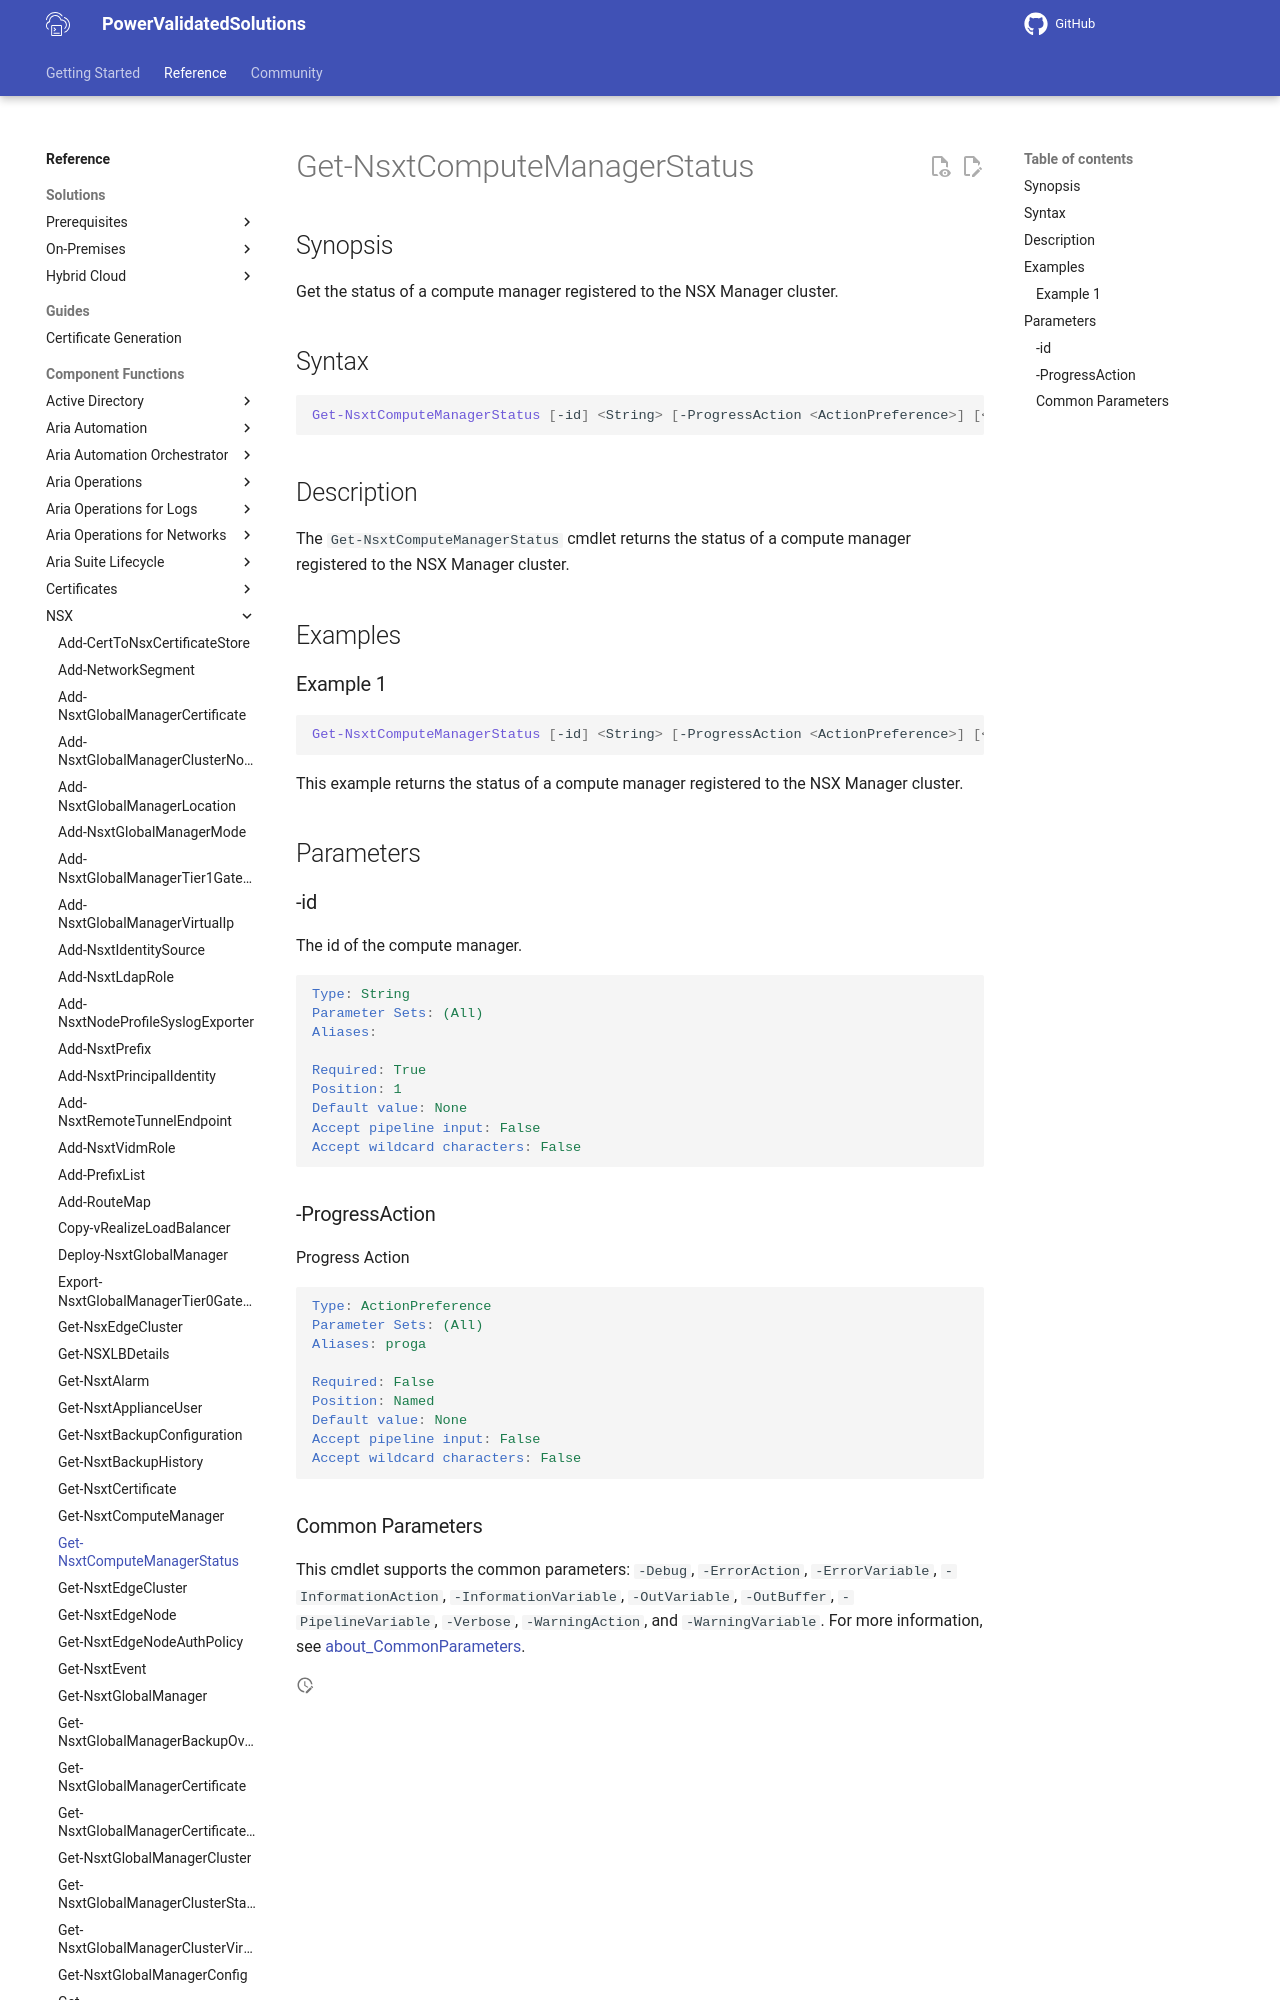

repository: vmware/power-validated-solutions-for-cloud-foundation · page: documentation/functions/nsx/Get-NsxtComputeManagerStatus/index.html · generator: mkdocs

# Get-NsxtComputeManagerStatus

## Synopsis

Get the status of a compute manager registered to the NSX Manager cluster.

## Syntax

```powershell
Get-NsxtComputeManagerStatus [-id] <String> [-ProgressAction <ActionPreference>] [<CommonParameters>]
```
